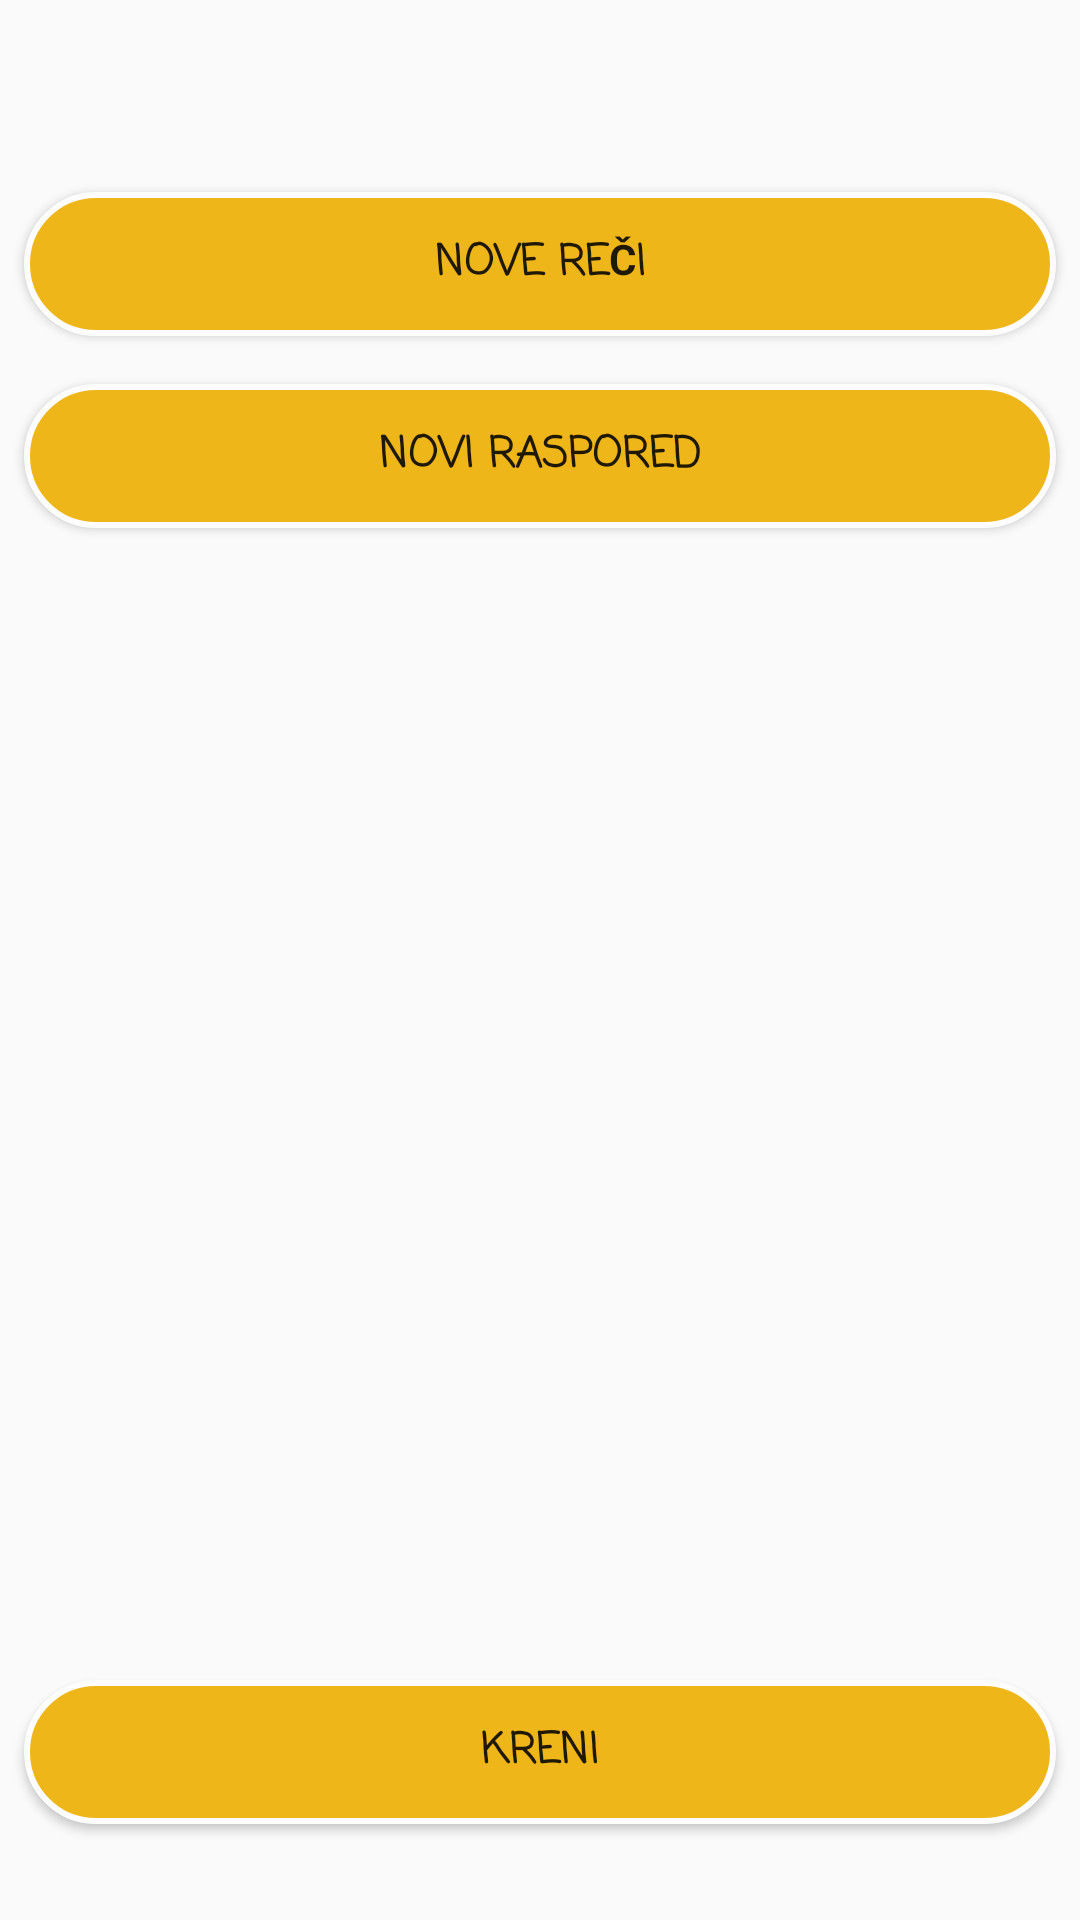

Produce the Android XML layout that renders to this screen, including the resource entries it uses.
<!-- AndroidManifest.xml: application theme AppTheme -->
<!-- res/layout/fragment_create_game.xml -->
<?xml version="1.0" encoding="utf-8"?>
<FrameLayout xmlns:android="http://schemas.android.com/apk/res/android"
    xmlns:tools="http://schemas.android.com/tools"
    xmlns:app="http://schemas.android.com/apk/res-auto"
    android:layout_width="match_parent"
    android:layout_height="match_parent"
    tools:context=".view.CreateGameFragment">

    <android.support.constraint.ConstraintLayout
        android:layout_width="match_parent"
        android:layout_height="match_parent"
        android:orientation="horizontal">

        <Button
            android:id="@+id/newWordsButton"
            android:layout_width="match_parent"
            android:layout_height="wrap_content"
            android:layout_marginStart="8dp"
            android:layout_marginTop="64dp"
            android:layout_marginEnd="8dp"
            android:background="@drawable/rounded_button"
            android:fontFamily="casual"
            android:text="@string/newWords"
            android:textStyle="bold"
            app:layout_constraintEnd_toEndOf="parent"
            app:layout_constraintStart_toStartOf="parent"
            app:layout_constraintTop_toTopOf="parent" />

        <Button
            android:id="@+id/startGameButton"
            android:layout_width="match_parent"
            android:layout_height="wrap_content"
            android:layout_marginStart="8dp"
            android:layout_marginLeft="8dp"
            android:layout_marginEnd="8dp"
            android:layout_marginRight="8dp"
            android:layout_marginBottom="32dp"
            android:background="@drawable/rounded_button"
            android:fontFamily="casual"
            android:text="@string/startGame"
            android:textStyle="bold"
            app:layout_constraintBottom_toBottomOf="parent"
            app:layout_constraintEnd_toEndOf="parent"
            app:layout_constraintStart_toStartOf="parent" />

        <Button
            android:id="@+id/newArrangmentButton"
            android:layout_width="match_parent"
            android:layout_height="wrap_content"
            android:layout_marginStart="8dp"
            android:layout_marginTop="16dp"
            android:layout_marginEnd="8dp"
            android:layout_marginBottom="8dp"
            android:background="@drawable/rounded_button"
            android:fontFamily="casual"
            android:text="@string/newArrangment"
            android:textStyle="bold"
            app:layout_constraintBottom_toTopOf="@+id/startGameButton"
            app:layout_constraintEnd_toEndOf="parent"
            app:layout_constraintStart_toStartOf="parent"
            app:layout_constraintTop_toBottomOf="@+id/newWordsButton"
            app:layout_constraintVertical_bias="0.0" />
    </android.support.constraint.ConstraintLayout>

</FrameLayout>
<!-- resources referenced by this layout -->
<resources>
  <!-- drawable rounded_button (drawable) -->
  <?xml version="1.0" encoding="utf-8"?>
  <selector xmlns:android="http://schemas.android.com/apk/res/android">
      <item android:state_pressed="true"
           android:drawable="@drawable/rounded_button_pressed"/>
      <item android:drawable="@drawable/rounded_button_default"/>
  </selector>
  <string name="newArrangment">Novi raspored</string>
  <string name="newWords">Nove reči</string>
  <string name="startGame">Kreni</string>
  <style name="AppTheme" parent="Theme.AppCompat.Light.DarkActionBar">
  
          
  
          <item name="colorPrimary">@color/colorPrimary</item>
          <item name="colorPrimaryDark">@color/colorPrimaryDark</item>
          <item name="colorAccent">@color/colorAccent</item>
      </style>
  <!-- drawable rounded_button_pressed (drawable) -->
  <?xml version="1.0" encoding="utf-8"?>
  <shape xmlns:android="http://schemas.android.com/apk/res/android"
      android:shape="rectangle" android:padding="50dp">
      <solid android:color="@color/colorPrimary"/>
  
      <corners
          android:radius="300dp" />
  </shape>
  <!-- drawable rounded_button_default (drawable) -->
  <?xml version="1.0" encoding="utf-8"?>
  <shape xmlns:android="http://schemas.android.com/apk/res/android"
      android:shape="rectangle" android:padding="50dp">
      <solid android:color="@color/colorPrimary"/>
      <stroke
          android:width="2dp"
          android:color="@color/colorAccent"/>
      <corners
          android:radius="300dp" />
  </shape>
  <color name="colorPrimary">#EEB618</color>
  <color name="colorPrimaryDark">#0C0902</color>
  <color name="colorAccent">#FDFDFD</color>
</resources>
